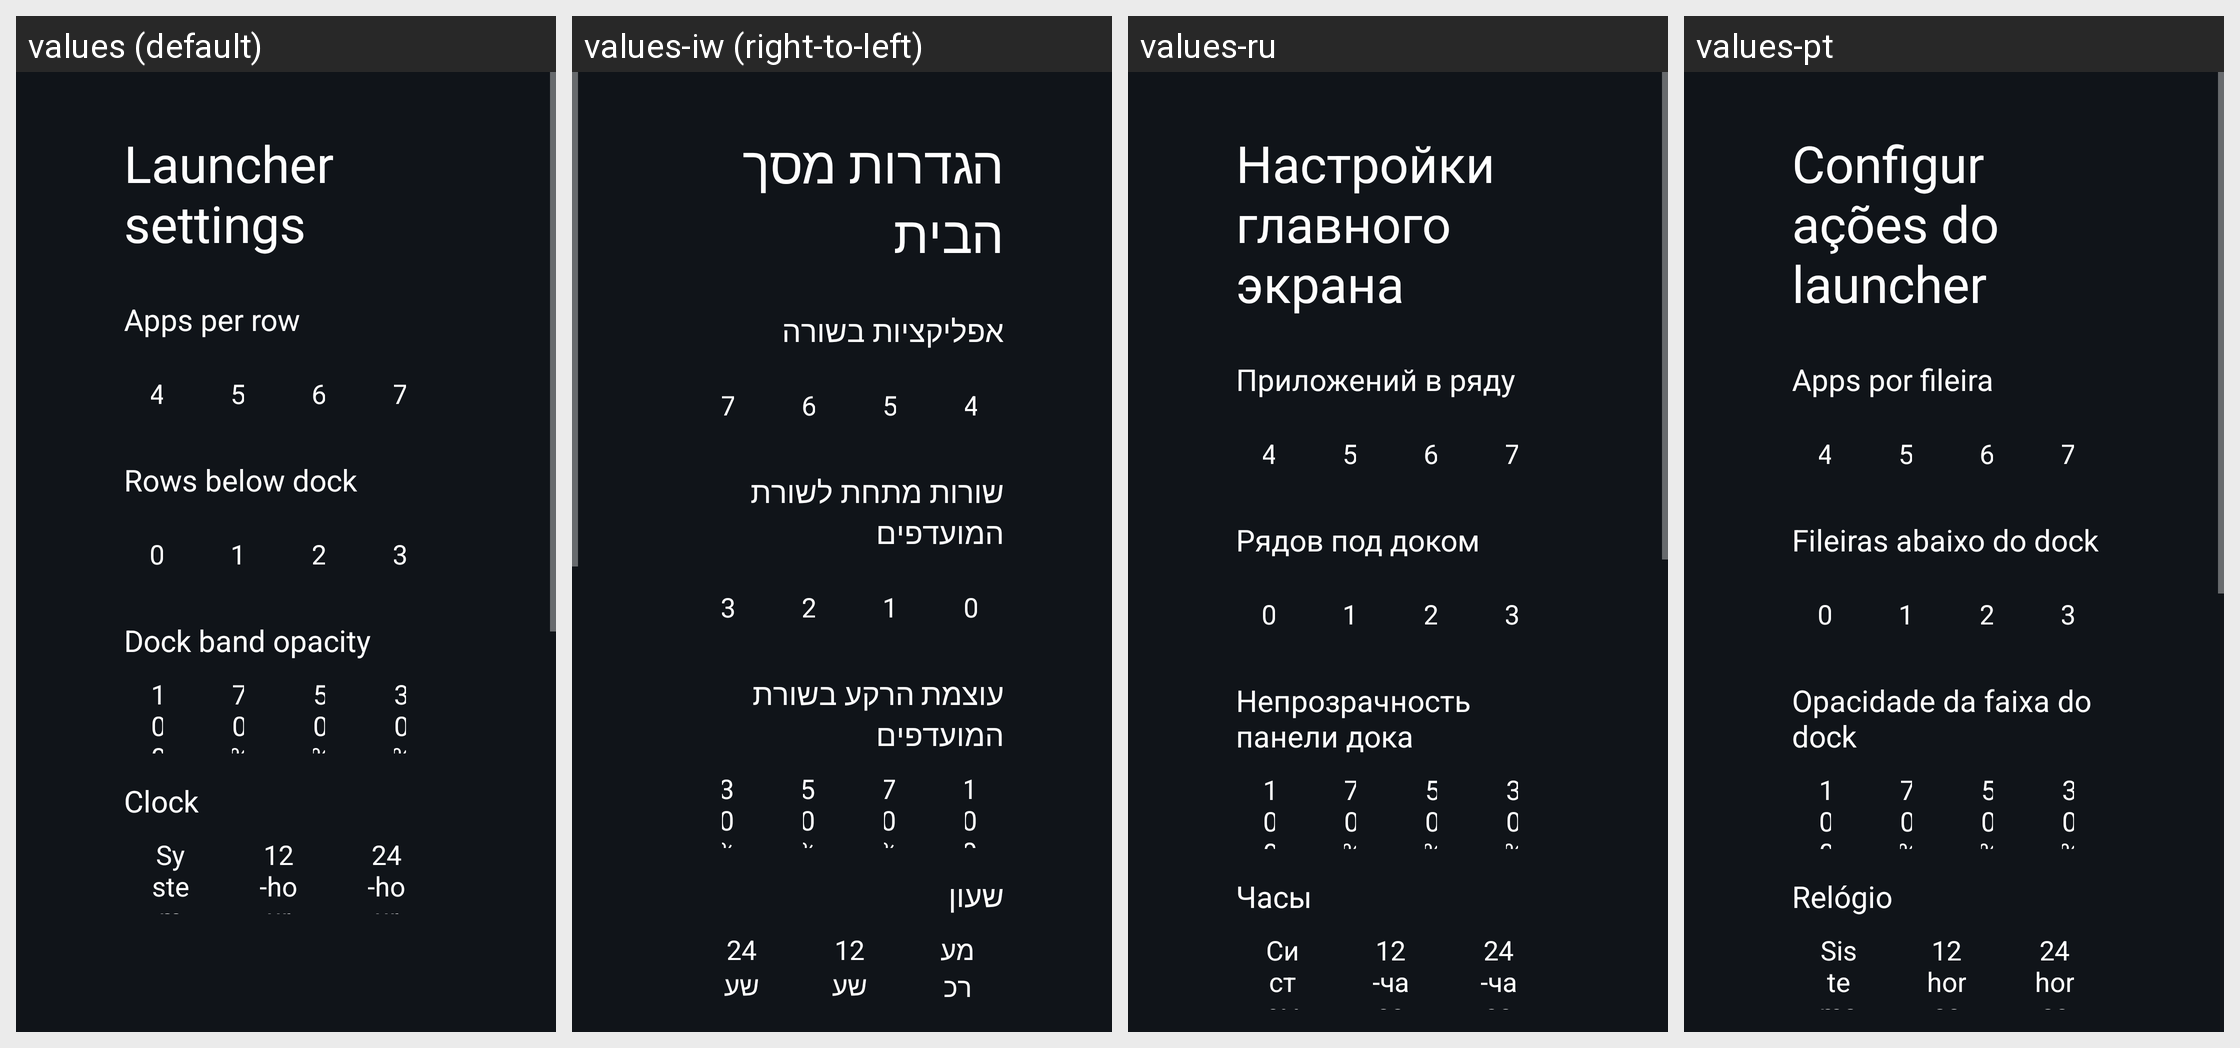

Translations of the strings shown on this Android screen, per locale in the grid:
Android screen res/layout/activity_launcher_settings.xml rendered under 4 locales, left to right: values (default), values-iw (right-to-left), values-ru, values-pt. Device: Nexus 5 (rendered at 1080×1920; each locale shown at half size, 540×960, under a caption strip naming it); theme Theme.VerySmartTV.Settings.
Other locales in the repository, not shown: values-ar, values-ast, values-bn, values-ca, values-cs, values-da, values-de, values-es, values-fi, values-fr, values-in, values-it, values-ko, values-nb, values-nl, values-pl, values-pt-rPT, values-sv, values-th, values-tr, values-uk, values-uz, values-vi, values-zh-rCN, values-zh-rTW.
Strings drawn on this screen, with the default value and each locale's value (text and hints the layout hard-codes, and strings that could not be matched under every locale, appear in the picture but are not listed):

launcher_settings
  values: Launcher settings
  values-iw: הגדרות מסך הבית
  values-ru: Настройки главного экрана
  values-pt: Configurações do launcher

columns_label
  values: Apps per row
  values-iw: אפליקציות בשורה
  values-ru: Приложений в ряду
  values-pt: Apps por fileira

choice_4
  values: 4
  values-iw: 4  [not translated; the default value is used]
  values-ru: 4  [not translated; the default value is used]
  values-pt: 4  [not translated; the default value is used]

choice_5
  values: 5
  values-iw: 5  [not translated; the default value is used]
  values-ru: 5  [not translated; the default value is used]
  values-pt: 5  [not translated; the default value is used]

choice_6
  values: 6
  values-iw: 6  [not translated; the default value is used]
  values-ru: 6  [not translated; the default value is used]
  values-pt: 6  [not translated; the default value is used]

choice_7
  values: 7
  values-iw: 7  [not translated; the default value is used]
  values-ru: 7  [not translated; the default value is used]
  values-pt: 7  [not translated; the default value is used]

rows_below_dock_label
  values: Rows below dock
  values-iw: שורות מתחת לשורת המועדפים
  values-ru: Рядов под доком
  values-pt: Fileiras abaixo do dock

choice_0
  values: 0
  values-iw: 0  [not translated; the default value is used]
  values-ru: 0  [not translated; the default value is used]
  values-pt: 0  [not translated; the default value is used]

choice_1
  values: 1
  values-iw: 1  [not translated; the default value is used]
  values-ru: 1  [not translated; the default value is used]
  values-pt: 1  [not translated; the default value is used]

choice_2
  values: 2
  values-iw: 2  [not translated; the default value is used]
  values-ru: 2  [not translated; the default value is used]
  values-pt: 2  [not translated; the default value is used]

choice_3
  values: 3
  values-iw: 3  [not translated; the default value is used]
  values-ru: 3  [not translated; the default value is used]
  values-pt: 3  [not translated; the default value is used]

dock_opacity_label
  values: Dock band opacity
  values-iw: עוצמת הרקע בשורת המועדפים
  values-ru: Непрозрачность панели дока
  values-pt: Opacidade da faixa do dock

choice_100_percent
  values: 100%
  values-iw: 100%  [not translated; the default value is used]
  values-ru: 100%  [not translated; the default value is used]
  values-pt: 100%  [not translated; the default value is used]

choice_70_percent
  values: 70%
  values-iw: 70%  [not translated; the default value is used]
  values-ru: 70%  [not translated; the default value is used]
  values-pt: 70%  [not translated; the default value is used]

choice_50_percent
  values: 50%
  values-iw: 50%  [not translated; the default value is used]
  values-ru: 50%  [not translated; the default value is used]
  values-pt: 50%  [not translated; the default value is used]

choice_30_percent
  values: 30%
  values-iw: 30%  [not translated; the default value is used]
  values-ru: 30%  [not translated; the default value is used]
  values-pt: 30%  [not translated; the default value is used]

dream_name
  values: Clock
  values-iw: שעון
  values-ru: Часы
  values-pt: Relógio

clock_format_system
  values: System
  values-iw: מערכת
  values-ru: Системные
  values-pt: Sistema

clock_format_12
  values: 12-hour
  values-iw: 12 שעות
  values-ru: 12-часовой
  values-pt: 12 horas

clock_format_24
  values: 24-hour
  values-iw: 24 שעות
  values-ru: 24-часовой
  values-pt: 24 horas
